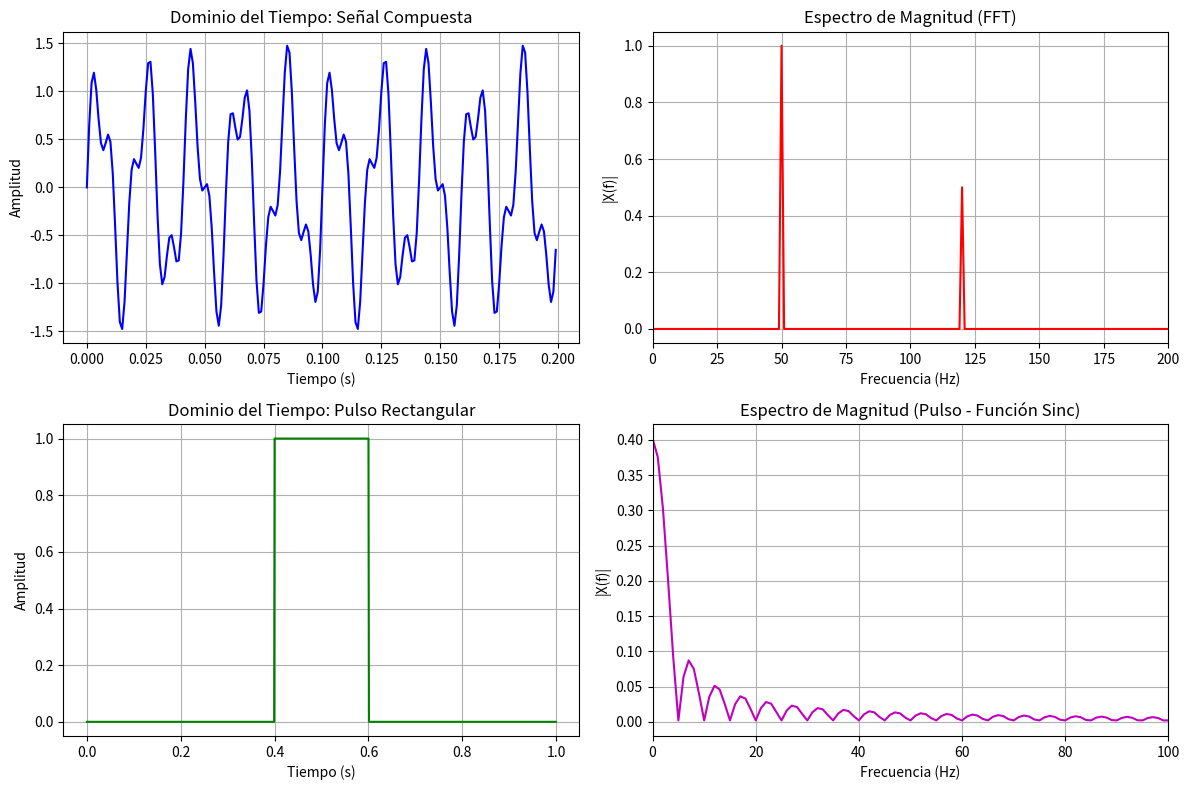

Source code (Python):
import numpy as np
import matplotlib.pyplot as plt

# Parámetros de muestreo
fs = 1000       # Frecuencia de muestreo (Hz)
T = 1.0         # Duración total (segundos)
t = np.linspace(0, T, int(fs * T), endpoint=False)

# 1. Generación de señales elementales
# A) Señal Senoidal compuesta (50 Hz y 120 Hz)
f1, f2 = 50, 120
x_seno = np.sin(2 * np.pi * f1 * t) + 0.5 * np.sin(2 * np.pi * f2 * t)

# B) Pulso Rectangular (Ventana de duración 0.2s)
ancho_pulso = 0.2
x_rect = np.where((t >= 0.4) & (t <= 0.4 + ancho_pulso), 1.0, 0.0)

# 2. Cálculo de la Transformada de Fourier (FFT)
N = len(t)
X_seno = np.fft.fft(x_seno)
X_rect = np.fft.fft(x_rect)

# Vector de frecuencias correspondiente
frecuencias = np.fft.fftfreq(N, 1/fs)

# Tomar solo la mitad positiva del espectro
n_positivo = N // 2
f_pos = frecuencias[:n_positivo]
mag_seno = np.abs(X_seno[:n_positivo]) / N
mag_rect = np.abs(X_rect[:n_positivo]) / N

# 3. Visualización de Resultados
plt.figure(figsize=(12, 8))

# Gráfica en el dominio del tiempo (Senoidal)
plt.subplot(2, 2, 1)
plt.plot(t[:200], x_seno[:200], color='b')
plt.title('Dominio del Tiempo: Señal Compuesta')
plt.xlabel('Tiempo (s)')
plt.ylabel('Amplitud')
plt.grid(True)

# Espectro de magnitud (Senoidal)
plt.subplot(2, 2, 2)
plt.plot(f_pos, 2 * mag_seno, color='r')
plt.title('Espectro de Magnitud (FFT)')
plt.xlabel('Frecuencia (Hz)')
plt.ylabel('|X(f)|')
plt.xlim(0, 200)
plt.grid(True)

# Gráfica en el dominio del tiempo (Pulso Rectangular)
plt.subplot(2, 2, 3)
plt.plot(t, x_rect, color='g')
plt.title('Dominio del Tiempo: Pulso Rectangular')
plt.xlabel('Tiempo (s)')
plt.ylabel('Amplitud')
plt.grid(True)

# Espectro de magnitud (Pulso Rectangular - Sinc)
plt.subplot(2, 2, 4)
plt.plot(f_pos, 2 * mag_rect, color='m')
plt.title('Espectro de Magnitud (Pulso - Función Sinc)')
plt.xlabel('Frecuencia (Hz)')
plt.ylabel('|X(f)|')
plt.xlim(0, 100)
plt.grid(True)

plt.tight_layout()
plt.show()
